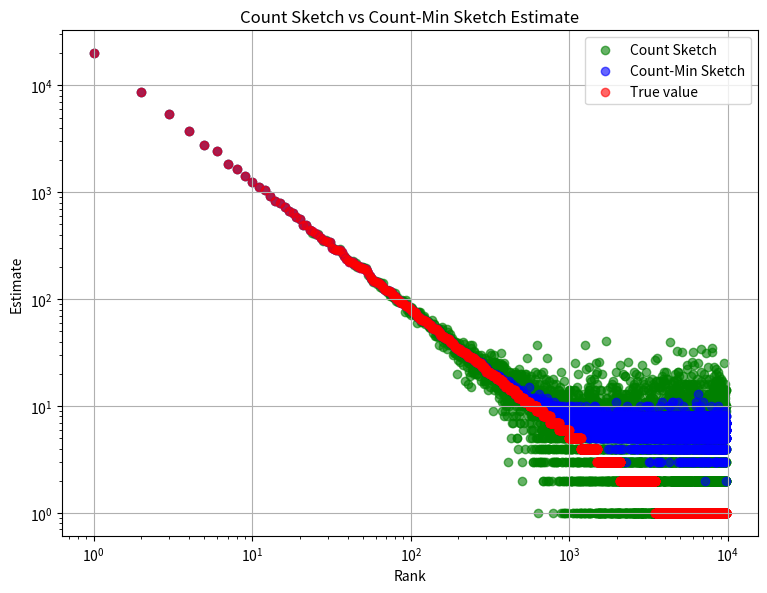

Write Python code to recreate this figure.
import math
import matplotlib.pyplot as plt
import statistics
import numpy as np
import time
import random
import bisect
from functools import reduce
import pandas as pd


class ZipfGenerator:

    def __init__(self, n, alpha):
        # Calculate Zeta values from 1 to n:
        tmp = [1.0 / (math.pow(float(i), alpha)) for i in range(1, n + 1)]

        # reduce = fold_left (gives the non-normalized cdf)
        zeta = reduce(lambda sums, x: sums + [sums[-1] + x], tmp, [0])

        # Store the translation (i.e., the cdf):
        self.distMap = [x / zeta[-1] for x in zeta]

    def next(self):
        # Take a uniform 0-1 pseudo-random value:
        u = np.random.random()

        # Translate the Zipf variable (works because the probability of being in an interval is exactly the probability of drawing the considered integer):
        return bisect.bisect(self.distMap, u)


# We perform a count-min on a single row
class Count_min_one_line:
    def __init__(self, k, n, conservative=False):
        self.k = k  # number of hash functions
        self.n = n  # number of counters
        self.array = [0 for _ in range(n)]
        self.hash_functions = []

        p = 2**31 - 1

        # Works modulo n, so it's sufficient, because p >> n (we have an equivalent)
        for i in range(k):
            a = np.random.randint(0, p)
            b = np.random.randint(0, p)
            self.hash_functions.append(lambda x, a=a, b=b: ((a * x + b) % p) % n)

        self.conservative = conservative

    def add(self, element):
        if self.conservative:
            minimum = float("inf")
            for h in self.hash_functions:
                minimum = min(minimum, self.array[h(element)])

            for h in self.hash_functions:
                key = h(element)
                if self.array[key] == minimum:
                    self.array[key] += 1
        else:
            for h in self.hash_functions:
                key = h(element)
                self.array[key] += 1

    def point_query(self, element):
        minimum = float("inf")
        for h in self.hash_functions:
            minimum = min(minimum, self.array[h(element)])
        return minimum


# On a single row
class Count_sketch_one_line:
    def __init__(self, k, n):
        self.k = k  # number of hash functions
        self.n = n  # number of counters
        self.array = [0 for _ in range(n)]
        self.hash_functions = []

        p = 2**31 - 1

        for _ in range(k):
            a = np.random.randint(0, p)
            b = np.random.randint(0, p)
            self.hash_functions.append(lambda x, a=a, b=b: ((a * x + b) % p) % n)

        self.s_functions = []

        for _ in range(k):
            a = np.random.randint(0, p)
            b = np.random.randint(0, p)
            self.s_functions.append(
                lambda x, a=a, b=b: -1 if ((a * x + b) % p) % 2 == 0 else 1
            )

    def add(self, element):
        for i in range(self.k):
            h_i = self.hash_functions[i]
            s_i = self.s_functions[i]
            key = h_i(element)
            sign = s_i(element)
            self.array[key] += sign

    def point_query(self, element):
        return statistics.median(
            [
                self.array[self.hash_functions[i](element)]
                * self.s_functions[i](element)
                for i in range(self.k)
            ]
        )

    def display(self, rank, real_items, data):
        element = real_items[rank][1]
        array = sorted(
            [
                self.array[self.hash_functions[i](element)]
                * self.s_functions[i](element)
                for i in range(self.k)
            ]
        )
        maximum = max(array)
        minimum = min(array)
        median = statistics.median(array)
        median_i = 0
        while array[median_i] != median:
            median_i += 1
        dispersion = sum(
            [
                (
                    abs(
                        median
                        - self.array[self.hash_functions[i](element)]
                        * self.s_functions[i](element)
                    )
                )
                ** 2
                for i in range(self.k)
            ]
        )
        data["Rank"].append(rank)
        data["Values"].append(array)
        data["True value"].append(real_items[rank][0])

    def to_show(self, rank, real_items):
        element = real_items[rank][1]
        maximum = max(
            [
                self.array[self.hash_functions[i](element)]
                * self.s_functions[i](element)
                for i in range(self.k)
            ]
        )
        minimum = min(
            [
                self.array[self.hash_functions[i](element)]
                * self.s_functions[i](element)
                for i in range(self.k)
            ]
        )
        median = statistics.median(
            [
                self.array[self.hash_functions[i](element)]
                * self.s_functions[i](element)
                for i in range(self.k)
            ]
        )
        if median == 0:
            median = 1
        if maximum == 0:
            maximum = 1
        if minimum == 0:
            minimum = 1
        return abs((maximum - minimum))

    def dispersion(self, rank, real_items):
        element = real_items[rank][1]
        array = [
            self.array[self.hash_functions[i](element)] * self.s_functions[i](element)
            for i in range(self.k)
        ]
        median = statistics.median(array)
        dispersion = sum(
            [
                (
                    median
                    - self.array[self.hash_functions[i](element)]
                    * self.s_functions[i](element)
                )
                ** 2
                for i in range(self.k)
            ]
        )

        return dispersion


if __name__ == "__main__":

    np.random.seed(42)

    parameter = 1.2
    t = 11
    b = 10000
    N = 100000
    E = 50000

    zipf = ZipfGenerator(E, parameter)

    count_min_sketch = Count_min_one_line(t, b, conservative=True)
    count_sketch = Count_sketch_one_line(t, b)

    real_occ = dict()

    for _ in range(N):
        a = zipf.next()
        count_min_sketch.add(a)
        count_sketch.add(a)
        real_occ[a] = real_occ.get(a, 0) + 1

    real_items = sorted([(value, key) for key, value in real_occ.items()], reverse=True)

    res_count_min = [
        (i + 1, count_min_sketch.point_query(real_items[i][1]))
        for i in range(len(real_items))
    ]
    occ_count = [
        (i + 1, count_sketch.point_query(real_items[i][1]))
        for i in range(len(real_items))
    ]

    x_count_min, y_count_min = zip(*res_count_min)
    x_count, y_count = zip(*occ_count)
    x_real, y_real = zip(*[(i + 1, real_items[i][0]) for i in range(len(real_items))])

    data = {"Rank": [], "Values": [], "True value": []}

    for i in range(2000):
        count_sketch.display(i, real_items, data)

    df = pd.DataFrame(data)

    df.to_csv("stats_in_the_count_sketch.csv", index=False)

    print("Top 10 elements:")
    print()
    for i in range(10):
        print("#occurences rank {} : {}".format(i + 1, real_items[i][0]))

    plt.figure(figsize=(8, 6))

    plt.scatter(x_count, y_count, color="green", label="Count Sketch", alpha=0.6)

    plt.scatter(
        x_count_min, y_count_min, color="blue", label="Count-Min Sketch", alpha=0.6
    )

    plt.scatter(x_real, y_real, color="red", label="True value", alpha=0.6)

    plt.xlabel("Rank")
    plt.ylabel("Estimate")
    plt.title("Count Sketch vs Count-Min Sketch Estimate")
    plt.legend()
    plt.grid(True)
    plt.tight_layout()

    plt.xscale("log")
    plt.yscale("log")

    plt.savefig("count_sketch_versus_count_one_line.png")
